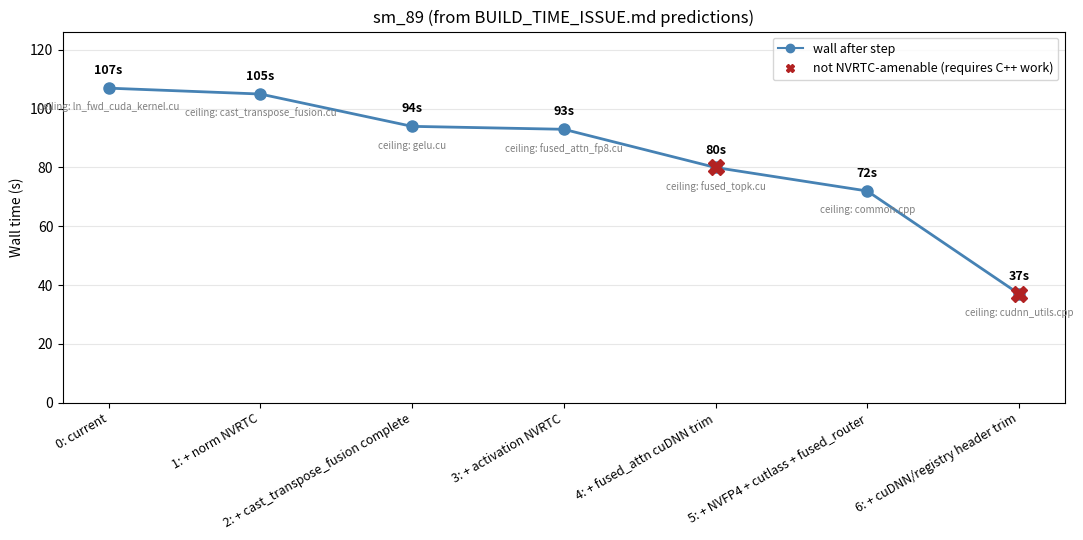

Recreate this plot in Python. (Note: this script raises an exception after producing the figure.)
#!/usr/bin/env python3
"""Plot predicted build wall-clock as kernels migrate to NVRTC, per arch."""

from __future__ import annotations

import argparse
import pathlib

import matplotlib.pyplot as plt


# sm_89 progression — from BUILD_TIME_ISSUE.md's "Predicted wall-clock by phase" table.
# Tuples: (step label, wall after step, ceiling TU, NVRTC-amenable step?)
SM89_STEPS = [
    ("0: current",                           107, "ln_fwd_cuda_kernel.cu",     True),
    ("1: + norm NVRTC",                      105, "cast_transpose_fusion.cu",  True),
    ("2: + cast_transpose_fusion complete",   94, "gelu.cu",                   True),
    ("3: + activation NVRTC",                 93, "fused_attn_fp8.cu",         True),
    ("4: + fused_attn cuDNN trim",            80, "fused_topk.cu",            False),
    ("5: + NVFP4 + cutlass + fused_router",   72, "normalization/common.cpp",  True),
    ("6: + cuDNN/registry header trim",       37, "cudnn_utils.cpp",          False),
]


# sm_100a — built from ninja-log data + the amenability classification in BUILD_TIME_ISSUE.md.
# (label, elapsed_s, NVRTC-amenable?). Top-25 from /home/cgomes/te-bench-100a/build/cmake/.ninja_log.
SM100A_TUS = [
    ("activation/gelu.cu",                                   323.3, True),
    ("activation/relu.cu",                                   280.9, True),
    ("activation/swiglu.cu",                                 197.7, True),
    ("normalization/layernorm/ln_fwd_cuda_kernel.cu",        113.6, True),
    ("transpose/cast_transpose_fusion.cu",                   112.3, True),
    ("cast/cast.cu",                                         105.7, True),
    ("fused_attn/fused_attn_fp8.cu",                         102.2, False),
    ("normalization/layernorm/ln_bwd_semi_cuda_kernel.cu",    97.3, True),
    ("fused_attn/fused_attn_f16_arbitrary_seqlen.cu",         93.7, False),
    ("normalization/rmsnorm/rmsnorm_fwd_cuda_kernel.cu",      87.0, True),
    ("normalization/rmsnorm/rmsnorm_bwd_semi_cuda_kernel.cu", 84.5, True),
    ("fused_attn/utils.cu",                                   80.7, False),
    ("gemm/cutlass_grouped_gemm.cu",                          77.5, False),
    ("transpose/quantize_transpose_vector_blockwise_fp4.cu",  71.8, True),
    ("hadamard_transform/row_cast_col_hadamard_fusion.cu",    68.8, True),
    ("hadamard_transform/graph_safe_group_row_cast.cu",       63.3, True),
    ("hadamard_transform/group_row_cast_col_hadamard.cu",     61.6, True),
    ("fused_router/fused_topk_with_score_function.cu",        51.5, True),
    ("activation/glu.cu",                                     50.1, True),
    ("normalization/common.cpp",                              50.0, False),
    ("hadamard_transform/group_hadamard_transform.cu",        41.8, True),
    ("hadamard_transform/hadamard_transform_cast_fusion.cu",  38.3, True),
    ("gemm/cublaslt_gemm.cu",                                 30.1, False),
    ("permutation/permutation.cu",                            28.4, True),
    ("transpose/multi_cast_transpose.cu",                     25.2, True),
]

NVRTC_FLOOR_S = 5.0  # Per BUILD_TIME_ISSUE.md "Realistic floor" column for amenable TUs.


def simulate_sm100a():
    """Greedy: at each step migrate the longest currently-NVRTC-amenable TU to the floor.

    Wall after step k = max elapsed over all TUs (migrated ones reduced to NVRTC_FLOOR_S).
    Non-amenable TUs are never migrated; once they bound the wall, further NVRTC work
    yields no improvement.
    """
    tus = [{"label": l, "elapsed": e, "amenable": a, "migrated": False}
           for l, e, a in SM100A_TUS]

    def wall():
        return max((NVRTC_FLOOR_S if t["migrated"] else t["elapsed"]) for t in tus)

    def ceiling_label():
        worst = max(tus, key=lambda t: NVRTC_FLOOR_S if t["migrated"] else t["elapsed"])
        return worst["label"]

    steps = [("0: current", wall(), ceiling_label(), True)]
    step_idx = 1
    while True:
        candidates = [t for t in tus if t["amenable"] and not t["migrated"]
                      and t["elapsed"] > NVRTC_FLOOR_S]
        if not candidates:
            break
        # Pick the candidate whose migration would lower the wall the most;
        # ties broken by largest elapsed.
        candidates.sort(key=lambda t: t["elapsed"], reverse=True)
        target = candidates[0]
        # Only meaningful to migrate it if it's at or above current wall.
        # Otherwise migrating it doesn't change the wall — skip ahead to non-amenable bound.
        if target["elapsed"] < wall():
            break
        target["migrated"] = True
        short = target["label"].split("/")[-1].replace(".cu", "").replace(".cpp", "")
        steps.append((f"{step_idx}: + {short} NVRTC", wall(), ceiling_label(), True))
        step_idx += 1

    # One more synthetic point showing what bounds us next (a non-NVRTC TU).
    remaining = max((t for t in tus if not t["migrated"]),
                    key=lambda t: t["elapsed"])
    if not remaining["amenable"]:
        steps.append((f"{step_idx}: (NVRTC ceiling — bounded by {remaining['label'].split('/')[-1]})",
                      wall(), remaining["label"], False))
    return steps


def plot_arch(ax, title, steps, color):
    xs = list(range(len(steps)))
    ys = [s[1] for s in steps]
    amenable_flags = [s[3] for s in steps]
    labels = [s[0] for s in steps]
    ceiling = [s[2] for s in steps]

    ax.plot(xs, ys, color=color, marker="o", linewidth=2, markersize=8, zorder=2)
    # Overlay non-NVRTC steps with a different marker (X).
    for x, y, a in zip(xs, ys, amenable_flags):
        if not a:
            ax.plot([x], [y], marker="X", color="firebrick", markersize=12, zorder=3)

    for x, y, lbl, c in zip(xs, ys, labels, ceiling):
        ax.annotate(f"{y:.0f}s", (x, y), textcoords="offset points", xytext=(0, 10),
                    ha="center", fontsize=9, fontweight="bold")
        ax.annotate(f"ceiling: {c.split('/')[-1]}", (x, y),
                    textcoords="offset points", xytext=(0, -16),
                    ha="center", fontsize=7, color="gray")

    ax.set_xticks(xs)
    ax.set_xticklabels(labels, rotation=30, ha="right", fontsize=9)
    ax.set_ylabel("Wall time (s)")
    ax.set_title(title)
    ax.grid(True, axis="y", alpha=0.3)
    ax.set_ylim(0, max(ys) * 1.18)


def main() -> int:
    parser = argparse.ArgumentParser(description=__doc__)
    parser.add_argument("--out-dir", type=pathlib.Path,
                        default=pathlib.Path("/home/cgomes/transformerengine"))
    args = parser.parse_args()

    sm100a_steps = simulate_sm100a()

    for arch_name, steps, color, fname in [
        ("sm_89 (from BUILD_TIME_ISSUE.md predictions)",
         SM89_STEPS, "steelblue", "nvrtc_progression_sm89.png"),
        ("sm_100a + fast-math activations (measured + simulated)",
         sm100a_steps, "darkorange", "nvrtc_progression_sm100a.png"),
    ]:
        fig, ax = plt.subplots(figsize=(11, 5.5))
        plot_arch(ax, arch_name, steps, color)
        # Red X legend hint.
        from matplotlib.lines import Line2D
        legend = [
            Line2D([0], [0], marker="o", linestyle="-", color=color,
                   label="wall after step"),
            Line2D([0], [0], marker="X", linestyle="", color="firebrick",
                   label="not NVRTC-amenable (requires C++ work)"),
        ]
        ax.legend(handles=legend, loc="upper right", fontsize=9)
        fig.tight_layout()
        path = args.out_dir / fname
        fig.savefig(path, dpi=130)
        print(f"wrote {path}")
        plt.close(fig)

    return 0


if __name__ == "__main__":
    raise SystemExit(main())
